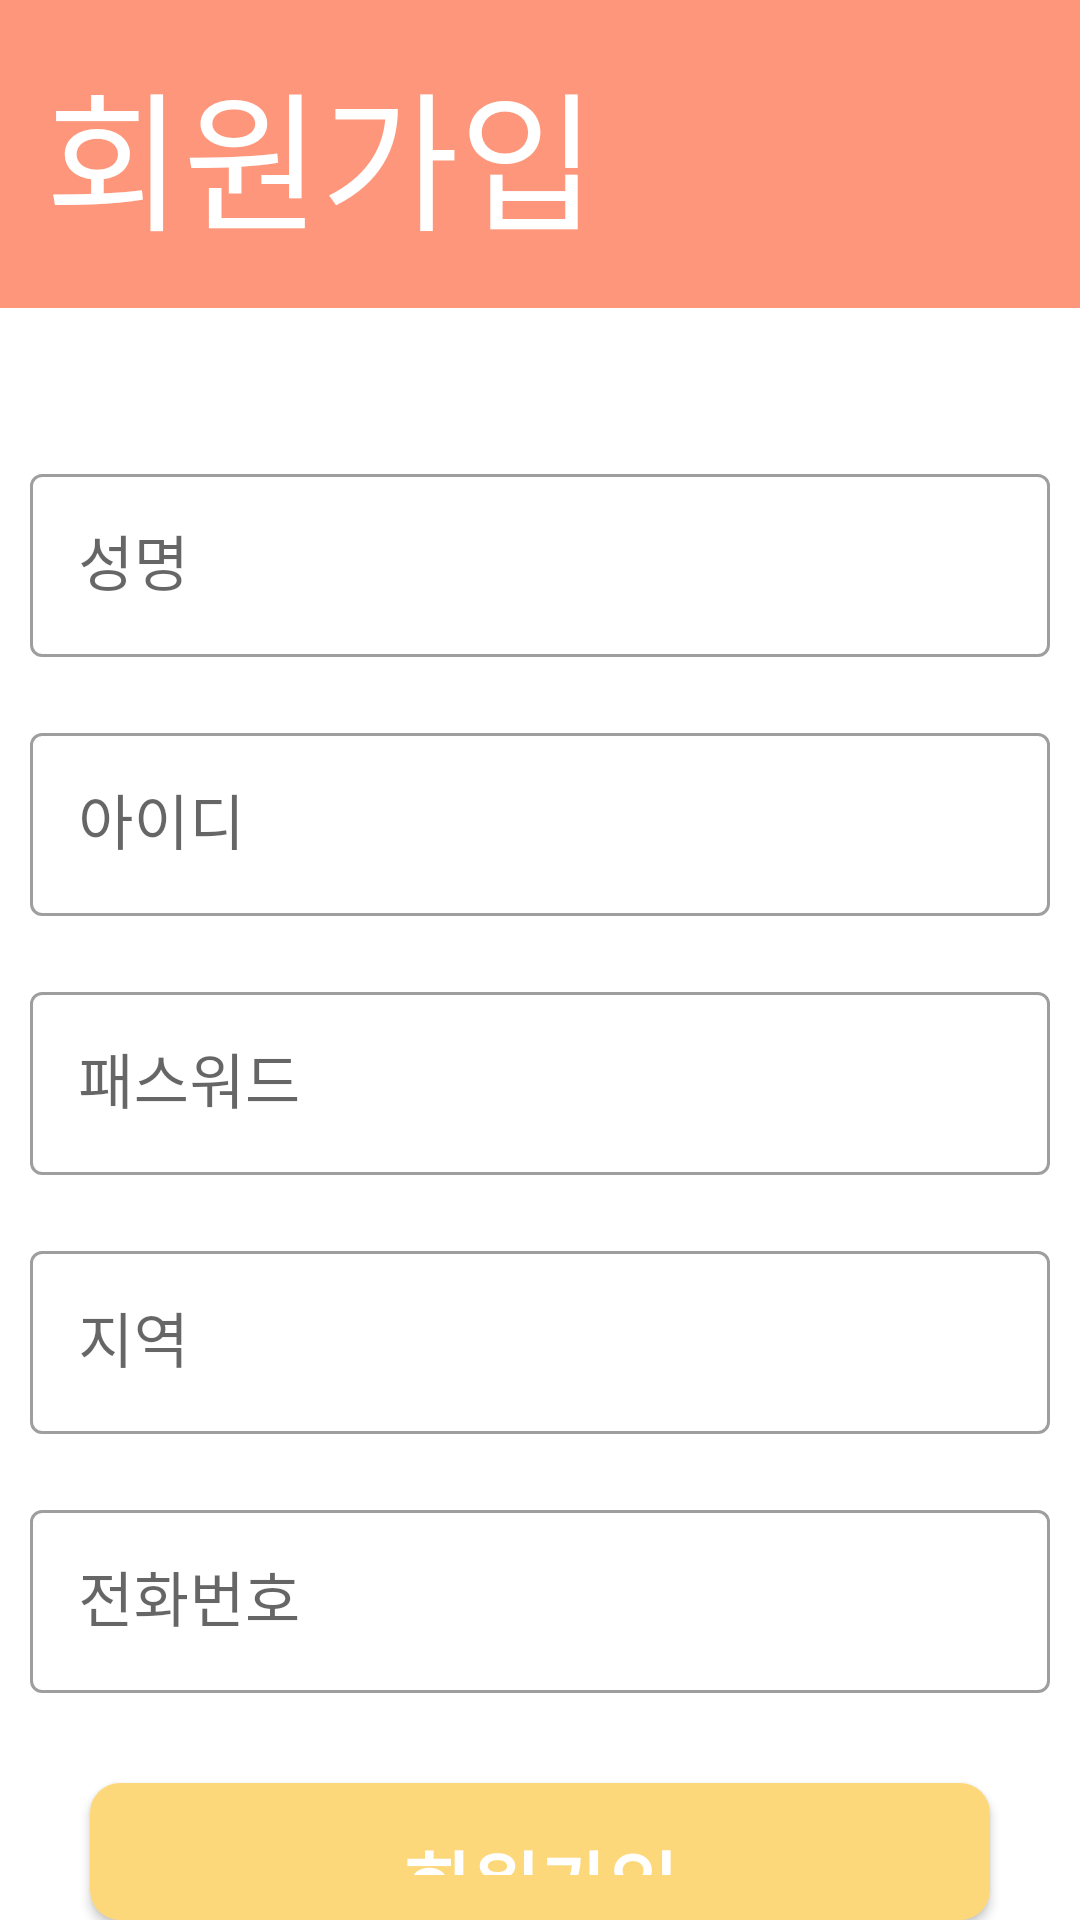

Produce the Android XML layout that renders to this screen, including the resource entries it uses.
<!-- AndroidManifest.xml: application theme Theme.Project -->
<!-- res/layout/activity_register.xml -->
<?xml version="1.0" encoding="utf-8"?>
<LinearLayout
    xmlns:android="http://schemas.android.com/apk/res/android"
    android:layout_width="match_parent"
    android:layout_height="match_parent"
    android:orientation="vertical">

    <LinearLayout
        android:orientation="horizontal"
        android:layout_width="match_parent"
        android:layout_height="wrap_content"
        android:background="#FD967A">


        <TextView
            android:layout_width="wrap_content"
            android:layout_height="wrap_content"
            android:text="회원가입"
            android:textSize="50dp"
            android:textColor="@color/white"
            android:layout_margin="15dp"
            android:fontFamily="@font/regular"/>
    </LinearLayout>

    <LinearLayout
        android:layout_marginTop="30dp"
        android:orientation="vertical"
        android:layout_width="match_parent"
        android:layout_height="wrap_content">
        
        <com.google.android.material.textfield.TextInputLayout
            style="@style/Widget.MaterialComponents.TextInputLayout.OutlinedBox"
            android:layout_marginTop="20dp"
            android:layout_marginStart="10dp"
            android:layout_marginEnd="10dp"
            android:layout_width="match_parent"
            android:layout_height="wrap_content">
            <EditText
                android:id="@+id/name"
                android:textSize="20dp"
                android:textColor="#000000"
                android:hint="성명"
                android:inputType="text"
                android:layout_width="match_parent"
                android:layout_height="wrap_content"/>
        </com.google.android.material.textfield.TextInputLayout>
        
        <com.google.android.material.textfield.TextInputLayout
            style="@style/Widget.MaterialComponents.TextInputLayout.OutlinedBox"
            android:layout_marginTop="20dp"
            android:layout_marginStart="10dp"
            android:layout_marginEnd="10dp"
            android:layout_width="match_parent"
            android:layout_height="wrap_content">
            <EditText
                android:id="@+id/id"
                android:textSize="20dp"
                android:textColor="#000000"
                android:hint="아이디"
                android:inputType="text"
                android:layout_width="match_parent"
                android:layout_height="wrap_content"/>
        </com.google.android.material.textfield.TextInputLayout>
        
        <com.google.android.material.textfield.TextInputLayout
            style="@style/Widget.MaterialComponents.TextInputLayout.OutlinedBox"
            android:layout_marginTop="20dp"
            android:layout_marginStart="10dp"
            android:layout_marginEnd="10dp"
            android:layout_width="match_parent"
            android:layout_height="wrap_content">
            <EditText
                android:id="@+id/pw"
                android:textSize="20dp"
                android:textColor="#000000"
                android:hint="패스워드"
                android:inputType="textPassword"
                android:layout_width="match_parent"
                android:layout_height="wrap_content"/>
        </com.google.android.material.textfield.TextInputLayout>
        
        <com.google.android.material.textfield.TextInputLayout
            style="@style/Widget.MaterialComponents.TextInputLayout.OutlinedBox"
            android:layout_marginTop="20dp"
            android:layout_marginStart="10dp"
            android:layout_marginEnd="10dp"
            android:layout_width="match_parent"
            android:layout_height="wrap_content">
            <EditText
                android:id="@+id/city"
                android:textSize="20dp"
                android:textColor="#000000"
                android:hint="지역"
                android:inputType="text"
                android:layout_width="match_parent"
                android:layout_height="wrap_content"/>
        </com.google.android.material.textfield.TextInputLayout>
        
        <com.google.android.material.textfield.TextInputLayout
            style="@style/Widget.MaterialComponents.TextInputLayout.OutlinedBox"
            android:layout_marginTop="20dp"
            android:layout_marginStart="10dp"
            android:layout_marginEnd="10dp"
            android:layout_width="match_parent"
            android:layout_height="wrap_content">
            <EditText
                android:id="@+id/phone"
                android:textSize="20dp"
                android:textColor="#000000"
                android:hint="전화번호"
                android:inputType="number"
                android:layout_width="match_parent"
                android:layout_height="wrap_content"/>
        </com.google.android.material.textfield.TextInputLayout>
        
        <Button
            android:id="@+id/submit_button"
            android:layout_marginTop="30dp"
            android:padding="15dp"
            android:layout_marginStart="30dp"
            android:layout_marginEnd="30dp"
            android:background="@drawable/button_bg"
            android:textAllCaps="false"
            android:textColor="@color/white"
            android:textSize="25dp"
            android:textStyle="bold"
            android:text="회원가입"
            android:layout_width="match_parent"
            android:layout_height="wrap_content"/>

    </LinearLayout>

</LinearLayout>
<!-- resources referenced by this layout -->
<resources>
  <!-- drawable button_bg (drawable) -->
  <?xml version="1.0" encoding="utf-8"?>
  <shape xmlns:android="http://schemas.android.com/apk/res/android"
      android:shape="rectangle">
  
      <corners
          android:radius="10dp"/>
  
      <solid
          android:color="#fdd87a"/>
  
  </shape>
  <style name="Theme.Project" parent="Theme.MaterialComponents.Light.NoActionBar">
          
          <item name="colorPrimary">#D3849F</item>
          <item name="colorPrimaryVariant">#E3ADFF</item>
          <item name="colorOnPrimary">@color/white</item>
          
          <item name="colorSecondary">@color/teal_200</item>
          <item name="colorSecondaryVariant">@color/teal_700</item>
          <item name="colorOnSecondary">@color/black</item>
          
          <item name="android:statusBarColor" tools:targetApi="l">?attr/colorPrimaryVariant</item>
          
      </style>
  <!-- not gathered from this repository: default colours our renderer supplied (Android Studio template values) -->
  <color name="teal_200">#FF03DAC5</color>
  <color name="teal_700">#FF018786</color>
  <color name="black">#FF000000</color>
  <color name="white">#FFFFFFFF</color>
</resources>
